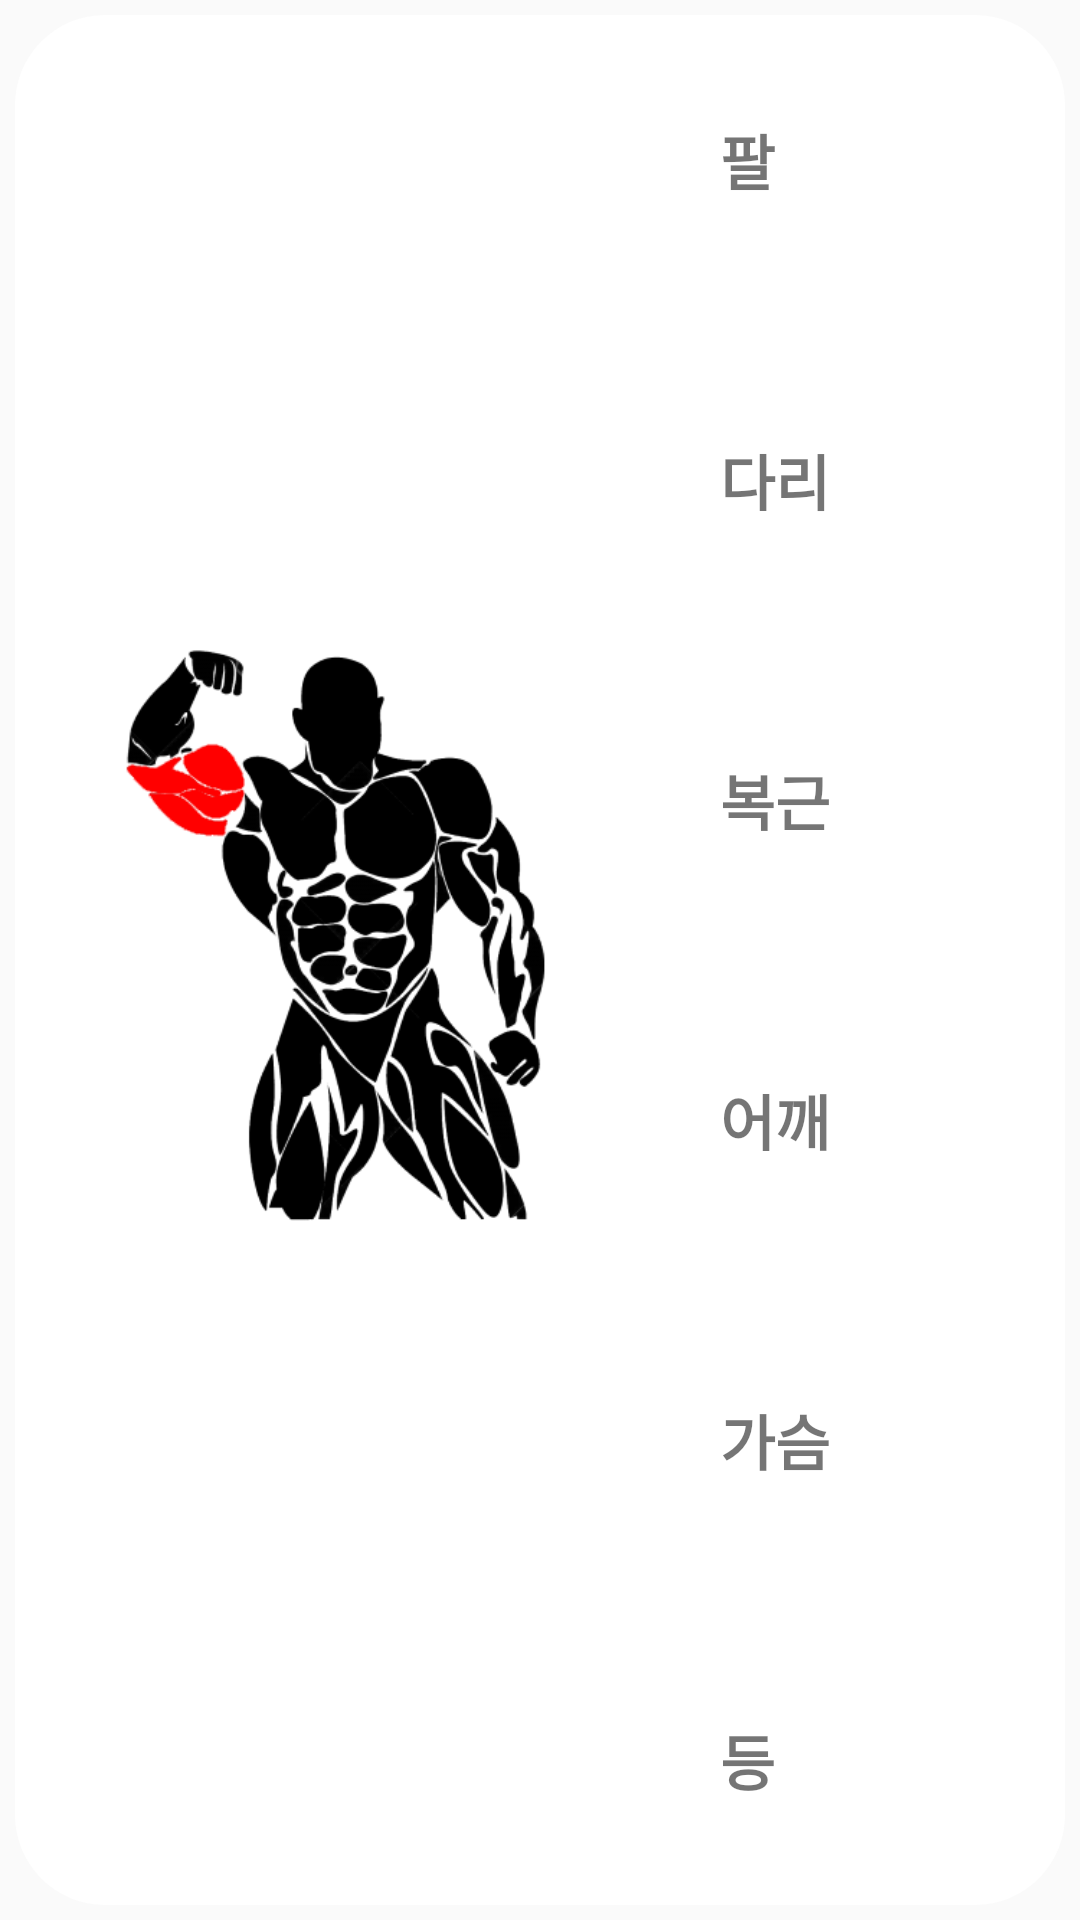

Android layout source for this screen:
<!-- AndroidManifest.xml: application theme AppTheme -->
<!-- res/layout/main_top_char.xml -->
<?xml version="1.0" encoding="utf-8"?>
<LinearLayout
    xmlns:android="http://schemas.android.com/apk/res/android"
    android:layout_width="match_parent"
    android:layout_height="match_parent"
    android:background="@drawable/border_round"
    android:orientation="horizontal">

    <FrameLayout
        android:layout_width="match_parent"
        android:layout_height="match_parent"
        android:layout_weight = "1">
        <ImageView
        android:id="@+id/char_img"
        android:layout_width="fill_parent"
        android:layout_height="fill_parent"
        android:layout_centerInParent="true"
        android:adjustViewBounds="true"
        android:scaleType="fitCenter"
        android:src="@drawable/arm_img" />

        <ImageView
            android:id="@+id/char_change_img"
            android:layout_width="fill_parent"
            android:layout_height="fill_parent"
            android:layout_centerInParent="true"
            android:adjustViewBounds="true"
            android:scaleType="fitCenter"
            android:src="@drawable/arm_change_img" />
    </FrameLayout>

<LinearLayout
android:layout_width="match_parent"
android:layout_height="match_parent"
        android:layout_weight = "2"
        android:orientation="vertical">

        <TextView
            android:id="@+id/arm_data"
            android:layout_width="match_parent"
            android:layout_height="match_parent"
            android:layout_weight="1"
            android:gravity="center_vertical"
            android:text="팔"
            android:textSize="20dp"
            android:textStyle="bold"/>

        <TextView
            android:id="@+id/legs_data"
            android:layout_width="match_parent"
            android:layout_height="match_parent"
            android:layout_weight="1"
            android:gravity="center_vertical"
            android:text="다리"
            android:textSize="20dp"
            android:textStyle="bold"/>

        <TextView
            android:id="@+id/abs_data"
            android:layout_width="match_parent"
            android:layout_height="match_parent"
            android:layout_weight="1"
            android:gravity="center_vertical"
            android:text="복근"
            android:textSize="20dp"
            android:textStyle="bold"/>

        <TextView
            android:id="@+id/shoulder_data"
            android:layout_width="match_parent"
            android:layout_height="match_parent"
            android:layout_weight="1"
            android:gravity="center_vertical"
            android:text="어깨"
            android:textSize="20dp"
            android:textStyle="bold"/>

        <TextView
            android:id="@+id/chest_data"
            android:layout_width="match_parent"
            android:layout_height="match_parent"
            android:layout_weight="1"
            android:gravity="center_vertical"
            android:text="가슴"
            android:textSize="20dp"
            android:textStyle="bold"/>

        <TextView
            android:id="@+id/back_data"
            android:layout_width="match_parent"
            android:layout_height="match_parent"
            android:layout_weight="1"
            android:gravity="center_vertical"
            android:text="등"
            android:textSize="20dp"
            android:textStyle="bold"/>
    </LinearLayout>>

</LinearLayout>
<!-- resources referenced by this layout -->
<resources>
  <!-- drawable arm_change_img: png bitmap (drawable, 11899 bytes) -->
  <!-- drawable arm_img: png bitmap (drawable, 53766 bytes) -->
  <!-- drawable border_round (drawable) -->
  <?xml version="1.0" encoding="utf-8"?>
  <layer-list xmlns:android="http://schemas.android.com/apk/res/android">
  
  
      <item
          android:top="5dp"
          android:bottom="5dp"
          android:left = "5dp"
          android:right = "5dp">
          <shape xmlns:android="http://schemas.android.com/apk/res/android">
              <solid android:color="#FFFFFF"/>
              <corners android:radius="30dip"/>
              <padding android:left="0dip" android:top="0dip" android:right="0dip" android:bottom="0dip" />
          </shape>
      </item>
  </layer-list>
  <style name="AppTheme" parent="Theme.AppCompat.Light.DarkActionBar">
          
          <item name="colorPrimary">@color/colorPrimary</item>
          <item name="colorPrimaryDark">@color/colorPrimaryDark</item>
          <item name="colorAccent">@color/colorAccent</item>
          
          <item name="windowActionBar">false</item>
          <item name="windowNoTitle">true</item>
      </style>
  <color name="colorPrimary">#008577</color>
  <color name="colorPrimaryDark">#00574B</color>
  <color name="colorAccent">#D81B60</color>
</resources>
